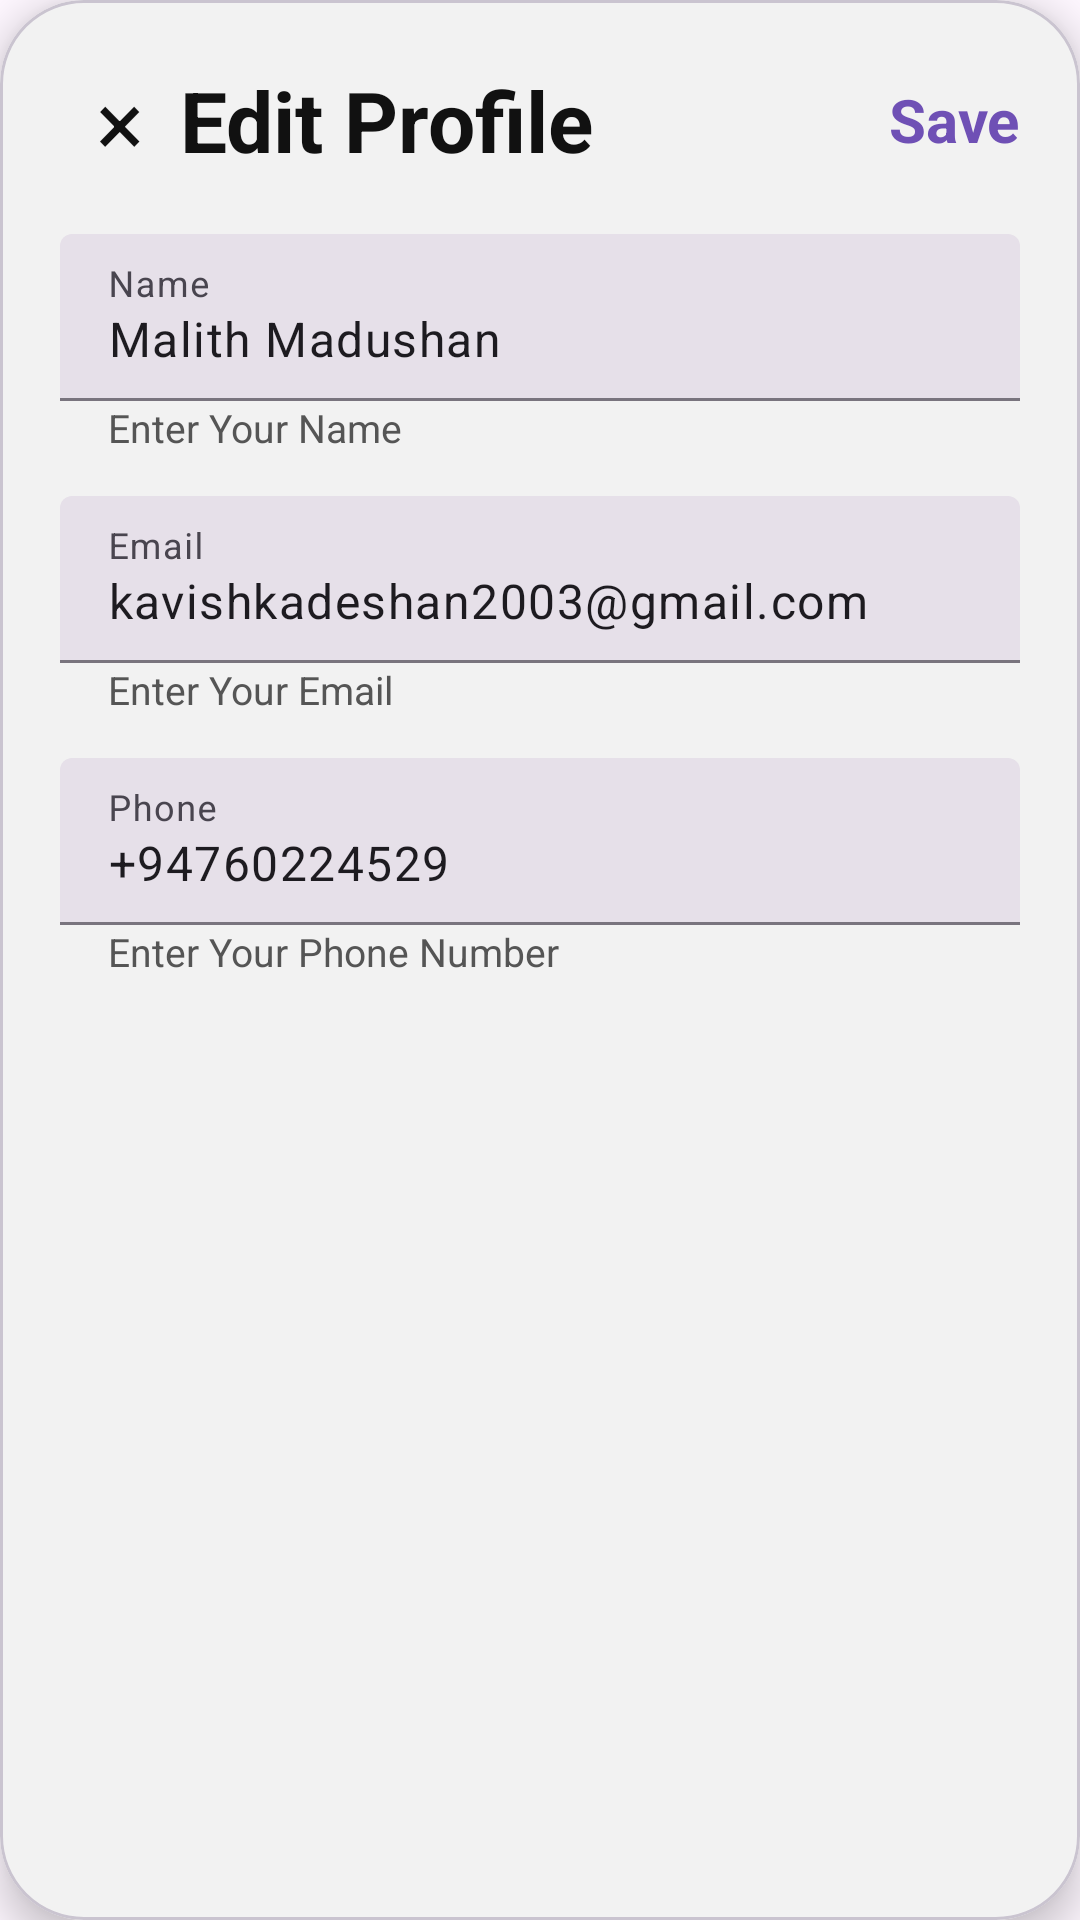

Android layout source for this screen:
<!-- AndroidManifest.xml: application theme Theme.TaskMateApp -->
<!-- res/layout/dialog_edit_profile.xml -->
<?xml version="1.0" encoding="utf-8"?>
<com.google.android.material.card.MaterialCardView xmlns:android="http://schemas.android.com/apk/res/android"
    xmlns:app="http://schemas.android.com/apk/res-auto"
    android:layout_width="match_parent"
    android:layout_height="wrap_content"
    app:cardBackgroundColor="@color/dialog_bg"
    app:cardCornerRadius="28dp"
    app:cardElevation="8dp">

    <LinearLayout
        android:layout_width="match_parent"
        android:layout_height="wrap_content"
        android:orientation="vertical"
        android:padding="20dp">

        <LinearLayout
            android:layout_width="match_parent"
            android:layout_height="wrap_content"
            android:gravity="center_vertical"
            android:orientation="horizontal">

            <TextView
                android:id="@+id/btnClose"
                android:layout_width="40dp"
                android:layout_height="40dp"
                android:gravity="center"
                android:text="×"
                android:textColor="#111111"
                android:textSize="30sp" />

            <TextView
                android:layout_width="0dp"
                android:layout_height="wrap_content"
                android:layout_weight="1"
                android:text="Edit Profile"
                android:textColor="@color/text_dark"
                android:textSize="28sp"
                android:textStyle="bold" />

            <TextView
                android:id="@+id/btnSave"
                android:layout_width="wrap_content"
                android:layout_height="40dp"
                android:gravity="center"
                android:text="Save"
                android:textColor="#6F50B5"
                android:textSize="20sp"
                android:textStyle="bold" />
        </LinearLayout>

        <com.google.android.material.textfield.TextInputLayout
            android:id="@+id/layoutName"
            style="@style/Widget.Material3.TextInputLayout.FilledBox"
            android:layout_width="match_parent"
            android:layout_height="wrap_content"
            android:layout_marginTop="18dp"
            android:hint="Name"
            app:endIconMode="clear_text">

            <com.google.android.material.textfield.TextInputEditText
                android:id="@+id/etEditName"
                android:layout_width="match_parent"
                android:layout_height="wrap_content"
                android:inputType="textPersonName"
                android:text="Malith Madushan" />
        </com.google.android.material.textfield.TextInputLayout>

        <TextView
            android:layout_width="wrap_content"
            android:layout_height="wrap_content"
            android:text="Enter Your Name"
            android:textColor="#555555"
            android:textSize="13sp"
            android:layout_marginStart="16dp" />

        <com.google.android.material.textfield.TextInputLayout
            android:id="@+id/layoutEmail"
            style="@style/Widget.Material3.TextInputLayout.FilledBox"
            android:layout_width="match_parent"
            android:layout_height="wrap_content"
            android:layout_marginTop="14dp"
            android:hint="Email"
            app:endIconMode="clear_text">

            <com.google.android.material.textfield.TextInputEditText
                android:id="@+id/etEditEmail"
                android:layout_width="match_parent"
                android:layout_height="wrap_content"
                android:inputType="textEmailAddress"
                android:text="kavishkadeshan2003@gmail.com" />
        </com.google.android.material.textfield.TextInputLayout>

        <TextView
            android:layout_width="wrap_content"
            android:layout_height="wrap_content"
            android:text="Enter Your Email"
            android:textColor="#555555"
            android:textSize="13sp"
            android:layout_marginStart="16dp" />

        <com.google.android.material.textfield.TextInputLayout
            android:id="@+id/layoutPhone"
            style="@style/Widget.Material3.TextInputLayout.FilledBox"
            android:layout_width="match_parent"
            android:layout_height="wrap_content"
            android:layout_marginTop="14dp"
            android:hint="Phone"
            app:endIconMode="clear_text">

            <com.google.android.material.textfield.TextInputEditText
                android:id="@+id/etEditPhone"
                android:layout_width="match_parent"
                android:layout_height="wrap_content"
                android:inputType="phone"
                android:text="+94760224529" />
        </com.google.android.material.textfield.TextInputLayout>

        <TextView
            android:layout_width="wrap_content"
            android:layout_height="wrap_content"
            android:text="Enter Your Phone Number"
            android:textColor="#555555"
            android:textSize="13sp"
            android:layout_marginStart="16dp" />

    </LinearLayout>

</com.google.android.material.card.MaterialCardView>
<!-- resources referenced by this layout -->
<resources>
  <color name="dialog_bg">#F2F2F2</color>
  <color name="text_dark">#111111</color>
  <style name="Theme.TaskMateApp" parent="Theme.Material3.DayNight.NoActionBar">
          <item name="colorPrimary">@color/primary_red</item>
          <item name="android:statusBarColor">@color/soft_bg</item>
          <item name="android:navigationBarColor">@color/soft_bg</item>
      </style>
  <color name="primary_red">#FF1A12</color>
  <color name="soft_bg">#F2F2F2</color>
</resources>
